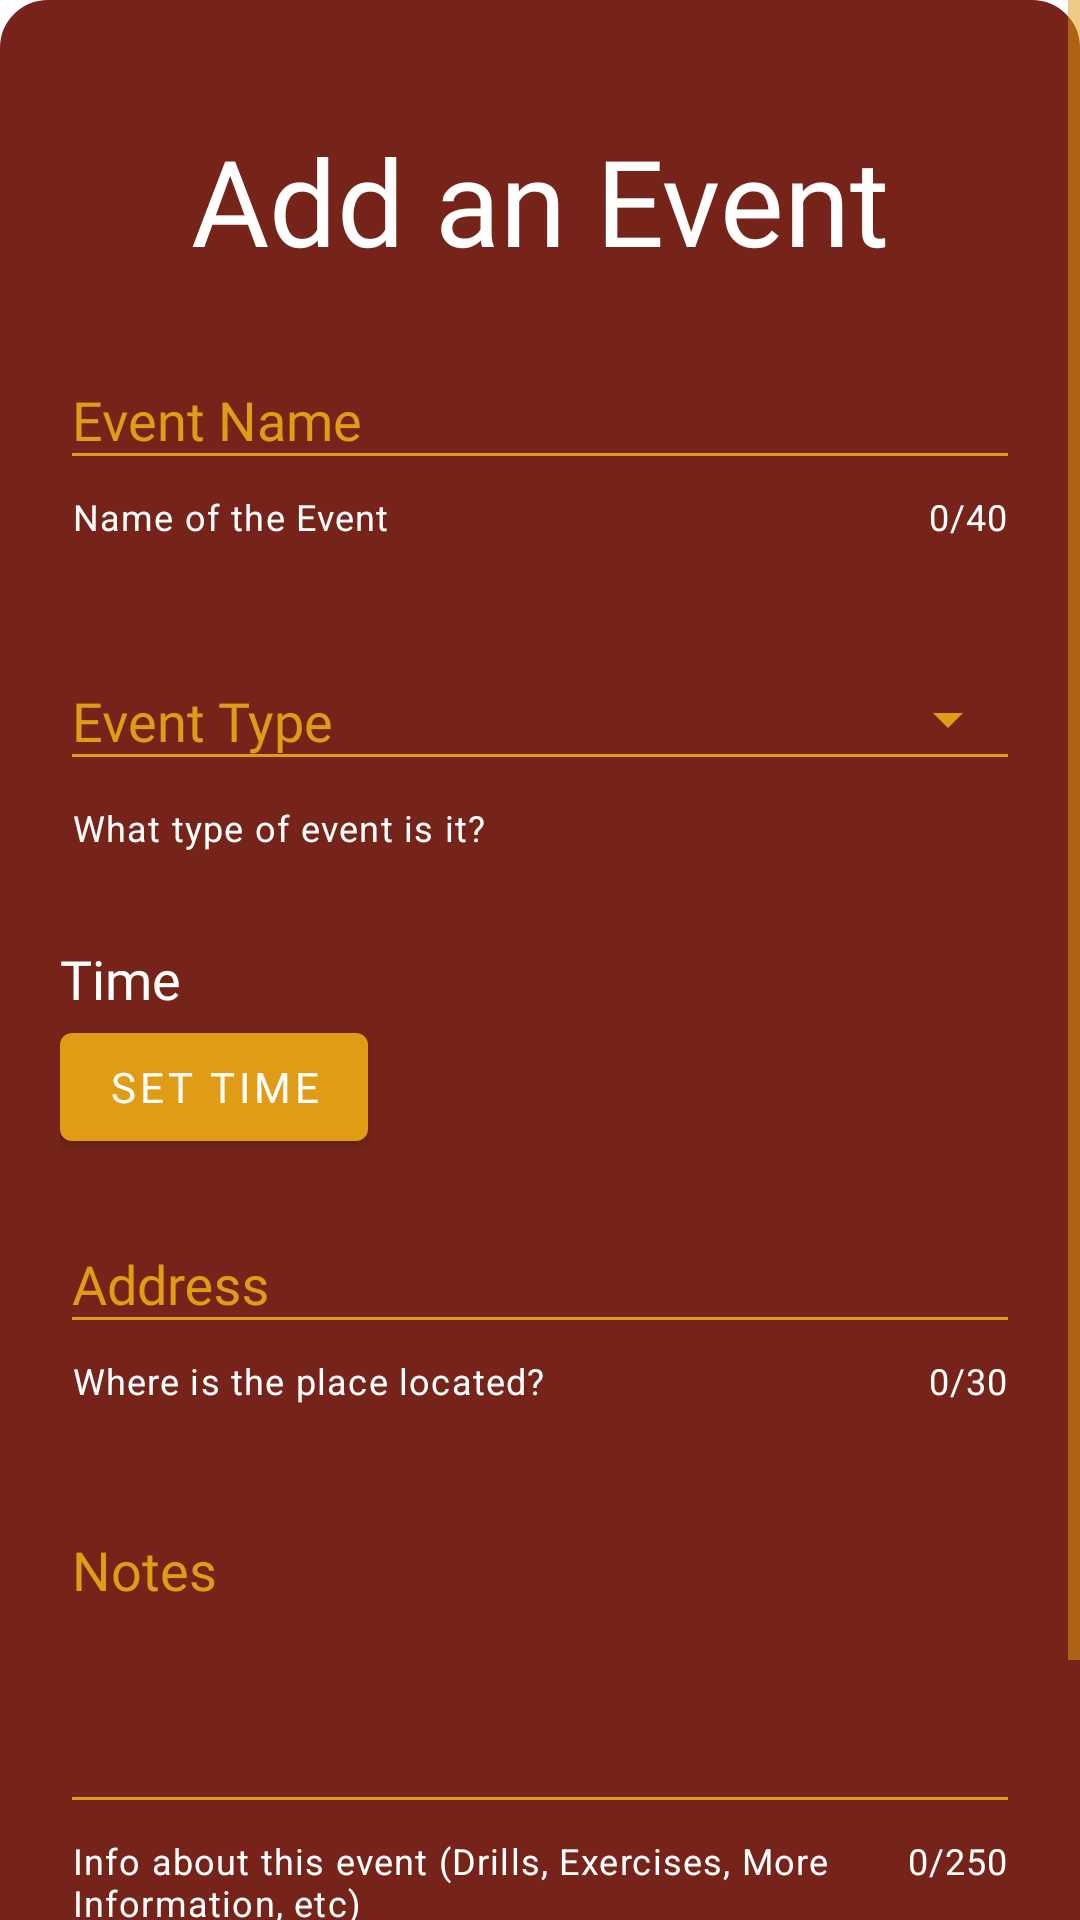

Android layout source for this screen:
<!-- AndroidManifest.xml: application theme Theme.TeamSync -->
<!-- res/layout/add_event_popupwindow.xml -->
<?xml version="1.0" encoding="utf-8"?>
<ScrollView xmlns:android="http://schemas.android.com/apk/res/android"
    xmlns:app="http://schemas.android.com/apk/res-auto"
    android:layout_width="match_parent"
    android:layout_height="match_parent">

    <RelativeLayout
        android:layout_width="match_parent"
        android:layout_height="wrap_content"
        android:background="@drawable/team_popup"
        android:backgroundTint="@color/maroon"
        android:padding="20dp">

        <ImageView
            android:id="@+id/exitBtn"
            android:layout_width="wrap_content"
            android:layout_height="wrap_content"
            android:src="@drawable/ic_exit"
            app:tint="@color/gold" />

        <TextView
            android:id="@+id/addEventTxt"
            android:layout_width="wrap_content"
            android:layout_height="wrap_content"
            android:text="Add an Event"
            android:textSize="40sp"
            android:layout_centerHorizontal="true"
            android:layout_marginTop="20dp"
            android:textColor="@color/white"
            android:fontFamily="@font/nunito"/>

        <com.google.android.material.textfield.TextInputLayout
            android:id="@+id/eventNameInput"
            android:layout_width="match_parent"
            android:layout_height="wrap_content"
            android:layout_below="@+id/addEventTxt"
            android:hint="Event Name"
            app:endIconMode="clear_text"
            android:layout_marginTop="20dp"
            app:counterEnabled="true"
            app:counterMaxLength="40"
            app:helperText="Name of the Event"
            app:errorEnabled="true"
            style="@style/Widget.App.textField">

            <com.google.android.material.textfield.TextInputEditText
                android:id="@+id/eventNameInputTxt"
                android:layout_width="match_parent"
                android:layout_height="wrap_content"
                android:textColor="@color/white"
                android:inputType="text"
                android:fontFamily="@font/nunito">
            </com.google.android.material.textfield.TextInputEditText>

        </com.google.android.material.textfield.TextInputLayout>

        <com.google.android.material.textfield.TextInputLayout
            android:id="@+id/eventsDropdown"
            android:layout_width="match_parent"
            android:layout_height="wrap_content"
            android:hint="Event Type"
            app:helperText="What type of event is it?"
            android:layout_below="@+id/eventNameInput"
            android:layout_marginTop="30dp"
            app:endIconMode="dropdown_menu"
            style="@style/Widget.App.ExposedDropdownMenu">

            <AutoCompleteTextView
                android:id="@+id/eventChoice"
                android:layout_width="match_parent"
                android:layout_height="wrap_content"
                android:editable="false"
                android:fontFamily="@font/nunito"
                android:textColor="@color/white"
                android:inputType="none" />

        </com.google.android.material.textfield.TextInputLayout>

        <TextView
            android:id="@+id/timeHeadingTxt"
            android:layout_width="match_parent"
            android:layout_height="wrap_content"
            android:layout_marginTop="30dp"
            android:layout_below="@id/eventsDropdown"
            android:text="Time"
            android:textSize="18sp"
            android:textColor="@color/white"
            android:fontFamily="@font/nunito"/>

        <TextView
            android:id="@id/timeTxt"
            android:layout_below="@id/timeHeadingTxt"
            android:layout_width="wrap_content"
            android:layout_height="wrap_content"
            android:layout_marginTop="10dp"
            android:layout_marginRight="20dp"
            android:textSize="16sp"
            android:textColor="@color/white"
            android:fontFamily="@font/nunito"
            android:visibility="gone"/>

        <com.google.android.material.button.MaterialButton
            android:id="@+id/setTimeBtn"
            android:layout_width="wrap_content"
            android:layout_height="wrap_content"
            android:layout_below="@id/timeHeadingTxt"
            android:layout_toRightOf="@id/timeTxt"
            android:text="Set Time"
            android:fontFamily="@font/nunito"
            app:backgroundTint="@color/gold"
            android:textColor="@color/white"/>

        <com.google.android.material.textfield.TextInputLayout
            android:id="@+id/addressInput"
            android:layout_width="match_parent"
            android:layout_height="wrap_content"
            android:hint="Address"
            app:helperText="Where is the place located?"
            android:layout_below="@+id/setTimeBtn"
            android:layout_marginTop="15dp"
            app:endIconMode="clear_text"
            app:counterEnabled="true"
            app:counterMaxLength="30"
            app:errorEnabled="true"
            style="@style/Widget.App.textField">

            <com.google.android.material.textfield.TextInputEditText
                android:id="@+id/addressInputTxt"
                android:layout_width="match_parent"
                android:layout_height="wrap_content"
                android:textColor="@color/white"
                android:inputType="text"
                android:fontFamily="@font/nunito">
            </com.google.android.material.textfield.TextInputEditText>

        </com.google.android.material.textfield.TextInputLayout>

        <com.google.android.material.textfield.TextInputLayout
            android:id="@+id/notesInput"
            android:layout_width="match_parent"
            android:layout_height="wrap_content"
            android:hint="Notes"
            app:helperText="Info about this event (Drills, Exercises, More Information, etc)"
            android:layout_below="@+id/addressInput"
            android:layout_marginTop="30dp"
            app:endIconMode="clear_text"
            app:counterEnabled="true"
            app:counterMaxLength="250"
            app:errorEnabled="true"
            style="@style/Widget.App.textField">

            <com.google.android.material.textfield.TextInputEditText
                android:gravity="start"
                android:id="@+id/notesInputTxt"
                android:layout_width="match_parent"
                android:layout_height="wrap_content"
                android:textColor="@color/white"
                android:inputType="textMultiLine"
                android:minLines="4"
                android:fontFamily="@font/nunito">
            </com.google.android.material.textfield.TextInputEditText>

        </com.google.android.material.textfield.TextInputLayout>

        <com.google.android.material.button.MaterialButton
            android:id="@+id/addEventBtn"
            android:layout_width="wrap_content"
            android:layout_height="wrap_content"
            android:layout_below="@id/notesInput"
            android:layout_marginTop="30dp"
            android:text="Add Event"
            android:fontFamily="@font/nunito"
            android:layout_centerHorizontal="true"
            app:backgroundTint="@color/gold"
            android:textColor="@color/white"/>
    </RelativeLayout>

</ScrollView>
<!-- resources referenced by this layout -->
<resources>
  <color name="gold">#E09C15</color>
  <color name="maroon">#762419</color>
  <color name="white">#FFFFFFFF</color>
  <!-- drawable team_popup (drawable) -->
  <?xml version="1.0" encoding="UTF-8"?>
  <shape xmlns:android="http://schemas.android.com/apk/res/android" android:id="@+id/listview_background_shape">
      <stroke android:width="2dp" android:color="#000000" />
      <corners android:radius="15dp" />
  </shape>
  <style name="Widget.App.ExposedDropdownMenu" parent="Widget.MaterialComponents.TextInputLayout.OutlinedBox.ExposedDropdownMenu">
          <item name="materialThemeOverlay">@style/ThemeOverlay.App.ExposedDropdownMenu</item>
          <item name="boxStrokeColor">@color/maroon</item>
          <item name="cursorColor">@color/white</item>
          <item name="helperTextTextColor">@color/white</item>
          <item name="hintTextColor">@color/gold</item>
          <item name="android:textColorHint">@color/gold</item>
          <item name="endIconTint">@color/gold</item>
      </style>
  <style name="Widget.App.textField" parent="Widget.MaterialComponents.TextInputLayout.OutlinedBox">
          <item name="materialThemeOverlay">@style/ThemeOverlay.App.ExposedDropdownMenu</item>
          <item name="helperTextTextColor">@color/white</item>
          <item name="boxStrokeColor">@color/gold</item>
          <item name="placeholderTextColor">@color/gold</item>
          <item name="counterTextColor">@color/white</item>
          <item name="cursorColor">@color/white</item>
          <item name="hintTextColor">@color/gold</item>
          <item name="android:textColorHint">@color/gold</item>
      </style>
  <style name="Theme.TeamSync" parent="Theme.MaterialComponents.DayNight.NoActionBar">
          <item name="colorPrimary">@color/maroon</item>
          <item name="colorPrimaryDark">@color/maroon</item>
          <item name="colorSecondary">@color/gold</item>
          <item name="android:textColorPrimary">@color/maroon</item>
          <item name="android:textColorSecondary">@color/gold</item>
          <item name="colorSurface">@color/gold</item>
      </style>
  <style name="ThemeOverlay.App.ExposedDropdownMenu" parent="">
          <item name="colorSurface">@color/maroon</item>
          <item name="colorOnSurface">@color/maroon</item>
      </style>
</resources>
